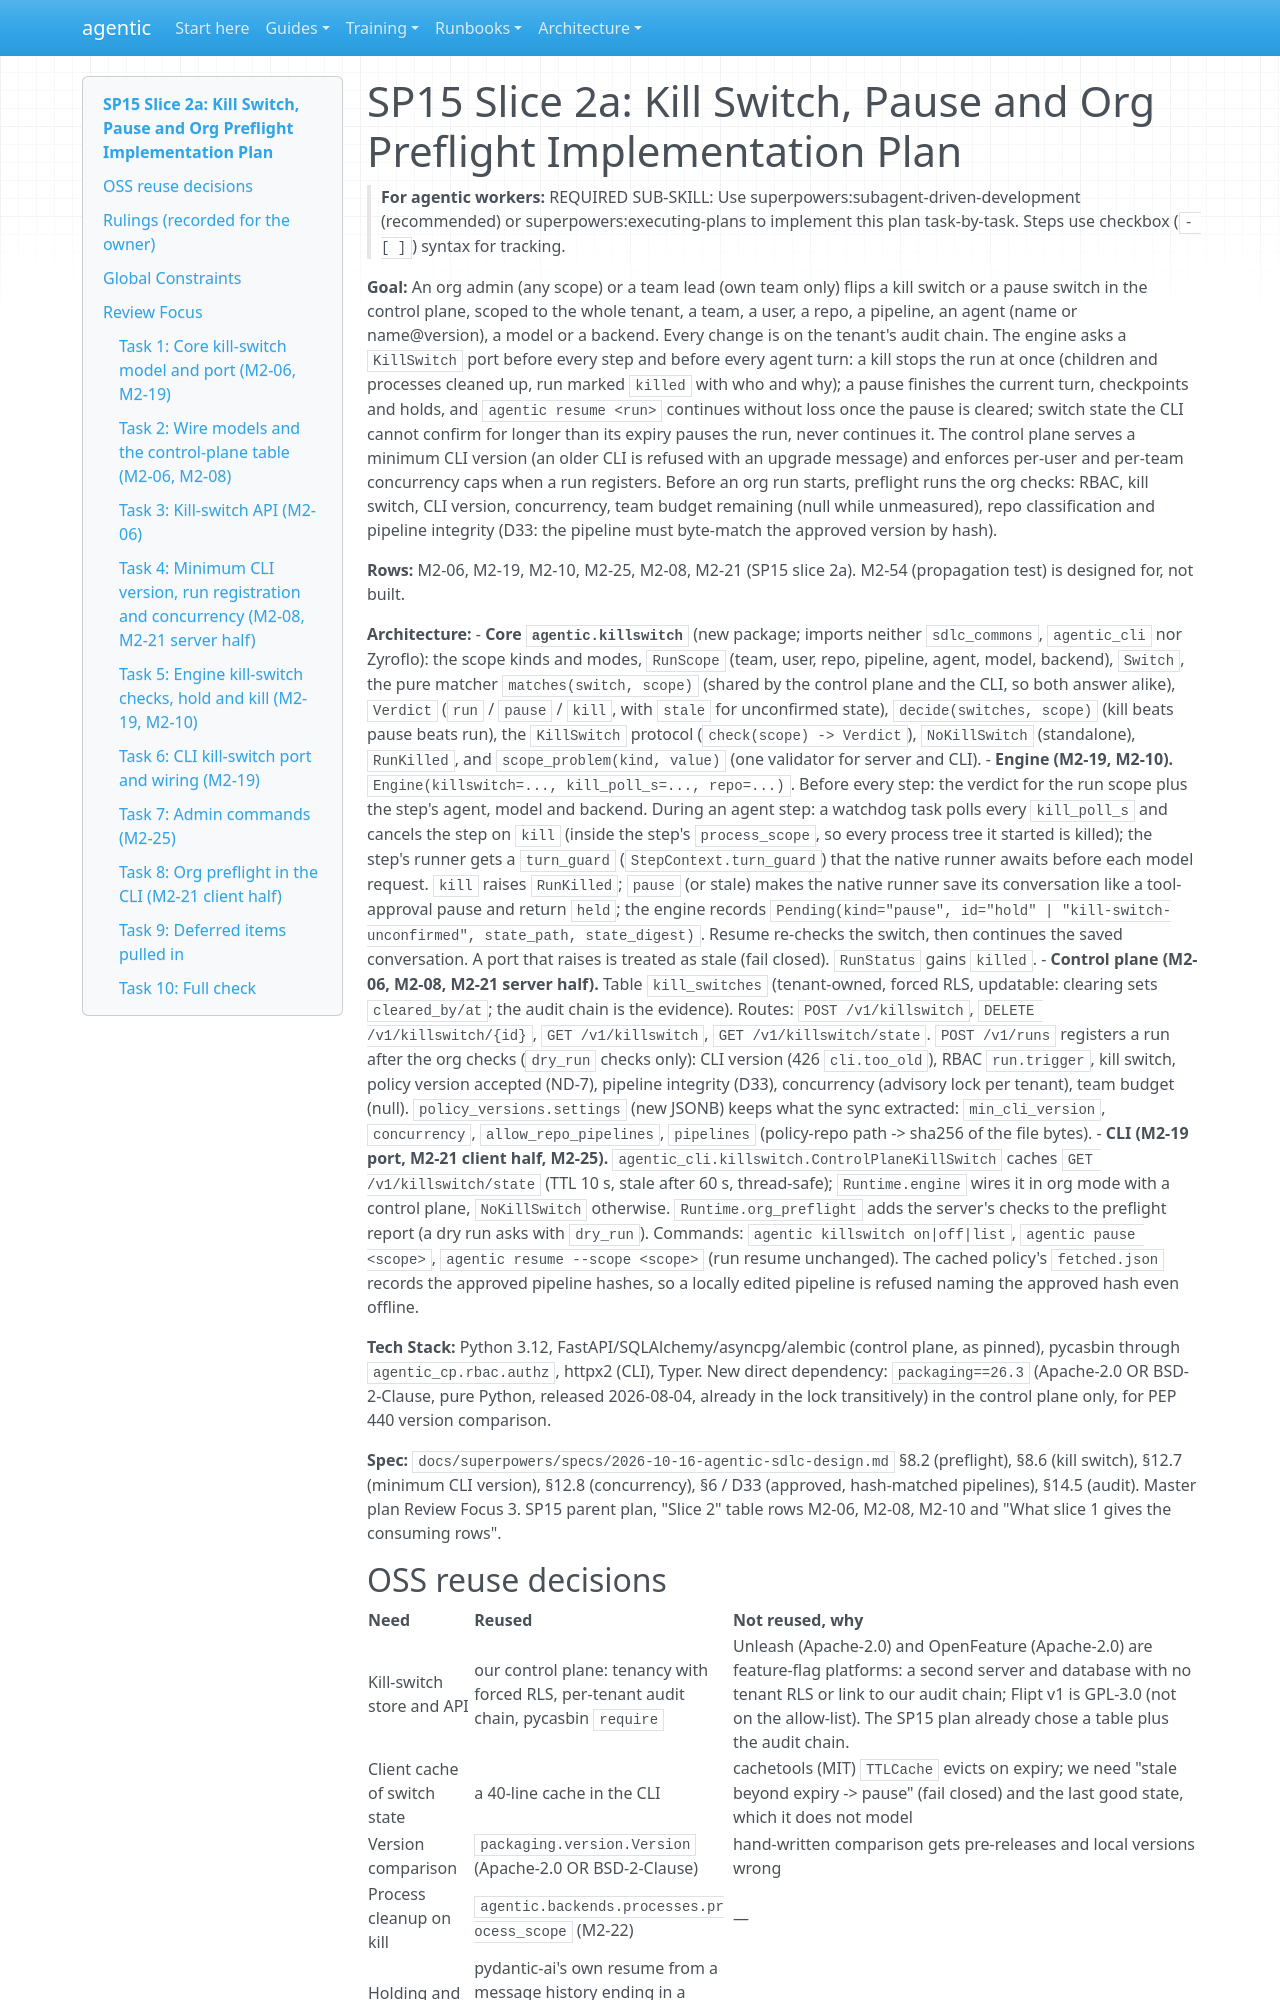

repository: cbeyondcloud/agentic-sdlc · page: superpowers/plans/2026-10-23-sp15-2a-killswitch.html · generator: mkdocs

# SP15 Slice 2a: Kill Switch, Pause and Org Preflight Implementation Plan

> **For agentic workers:** REQUIRED SUB-SKILL: Use superpowers:subagent-driven-development (recommended) or superpowers:executing-plans to implement this plan task-by-task. Steps use checkbox (`- [ ]`) syntax for tracking.

**Goal:** An org admin (any scope) or a team lead (own team only) flips a kill switch or a pause switch in the control plane, scoped to the whole tenant, a team, a user, a repo, a pipeline, an agent (name or name@version), a model or a backend. Every change is on the tenant's audit chain. The engine asks a `KillSwitch` port before every step and before every agent turn: a kill stops the run at once (children and processes cleaned up, run marked `killed` with who and why); a pause finishes the current turn, checkpoints and holds, and `agentic resume <run>` continues without loss once the pause is cleared; switch state the CLI cannot confirm for longer than its expiry pauses the run, never continues it. The control plane serves a minimum CLI version (an older CLI is refused with an upgrade message) and enforces per-user and per-team concurrency caps when a run registers. Before an org run starts, preflight runs the org checks: RBAC, kill switch, CLI version, concurrency, team budget remaining (null while unmeasured), repo classification and pipeline integrity (D33: the pipeline must byte-match the approved version by hash).

**Rows:** M2-06, M2-19, M2-10, M2-25, M2-08, M2-21 (SP15 slice 2a). M2-54 (propagation test) is designed for, not built.

**Architecture:**
- **Core `agentic.killswitch`** (new package; imports neither `sdlc_commons`, `agentic_cli` nor Zyroflo): the scope kinds and modes, `RunScope` (team, user, repo, pipeline, agent, model, backend), `Switch`, the pure matcher `matches(switch, scope)` (shared by the control plane and the CLI, so both answer alike), `Verdict` (`run` / `pause` / `kill`, with `stale` for unconfirmed state), `decide(switches, scope)` (kill beats pause beats run), the `KillSwitch` protocol (`check(scope) -> Verdict`), `NoKillSwitch` (standalone), `RunKilled`, and `scope_problem(kind, value)` (one validator for server and CLI).
- **Engine (M2-19, M2-10).** `Engine(killswitch=..., kill_poll_s=..., repo=...)`. Before every step: the verdict for the run scope plus the step's agent, model and backend. During an agent step: a watchdog task polls every `kill_poll_s` and cancels the step on `kill` (inside the step's `process_scope`, so every process tree it started is killed); the step's runner gets a `turn_guard` (`StepContext.turn_guard`) that the native runner awaits before each model request. `kill` raises `RunKilled`; `pause` (or stale) makes the native runner save its conversation like a tool-approval pause and return `held`; the engine records `Pending(kind="pause", id="hold" | "kill-switch-unconfirmed", state_path, state_digest)`. Resume re-checks the switch, then continues the saved conversation. A port that raises is treated as stale (fail closed). `RunStatus` gains `killed`.
- **Control plane (M2-06, M2-08, M2-21 server half).** Table `kill_switches` (tenant-owned, forced RLS, updatable: clearing sets `cleared_by/at`; the audit chain is the evidence). Routes: `POST /v1/killswitch`, `DELETE /v1/killswitch/{id}`, `GET /v1/killswitch`, `GET /v1/killswitch/state`. `POST /v1/runs` registers a run after the org checks (`dry_run` checks only): CLI version (426 `cli.too_old`), RBAC `run.trigger`, kill switch, policy version accepted (ND-7), pipeline integrity (D33), concurrency (advisory lock per tenant), team budget (null). `policy_versions.settings` (new JSONB) keeps what the sync extracted: `min_cli_version`, `concurrency`, `allow_repo_pipelines`, `pipelines` (policy-repo path -> sha256 of the file bytes).
- **CLI (M2-19 port, M2-21 client half, M2-25).** `agentic_cli.killswitch.ControlPlaneKillSwitch` caches `GET /v1/killswitch/state` (TTL 10 s, stale after 60 s, thread-safe); `Runtime.engine` wires it in org mode with a control plane, `NoKillSwitch` otherwise. `Runtime.org_preflight` adds the server's checks to the preflight report (a dry run asks with `dry_run`). Commands: `agentic killswitch on|off|list`, `agentic pause <scope>`, `agentic resume --scope <scope>` (run resume unchanged). The cached policy's `fetched.json` records the approved pipeline hashes, so a locally edited pipeline is refused naming the approved hash even offline.

**Tech Stack:** Python 3.12, FastAPI/SQLAlchemy/asyncpg/alembic (control plane, as pinned), pycasbin through `agentic_cp.rbac.authz`, httpx2 (CLI), Typer. New direct dependency: `packaging==26.3` (Apache-2.0 OR BSD-2-Clause, pure Python, released 2026-08-04, already in the lock transitively) in the control plane only, for PEP 440 version comparison.

**Spec:** `docs/superpowers/specs/2026-10-16-agentic-sdlc-design.md` §8.2 (preflight), §8.6 (kill switch), §12.7 (minimum CLI version), §12.8 (concurrency), §6 / D33 (approved, hash-matched pipelines), §14.5 (audit). Master plan Review Focus 3. SP15 parent plan, "Slice 2" table rows M2-06, M2-08, M2-10 and "What slice 1 gives the consuming rows".
